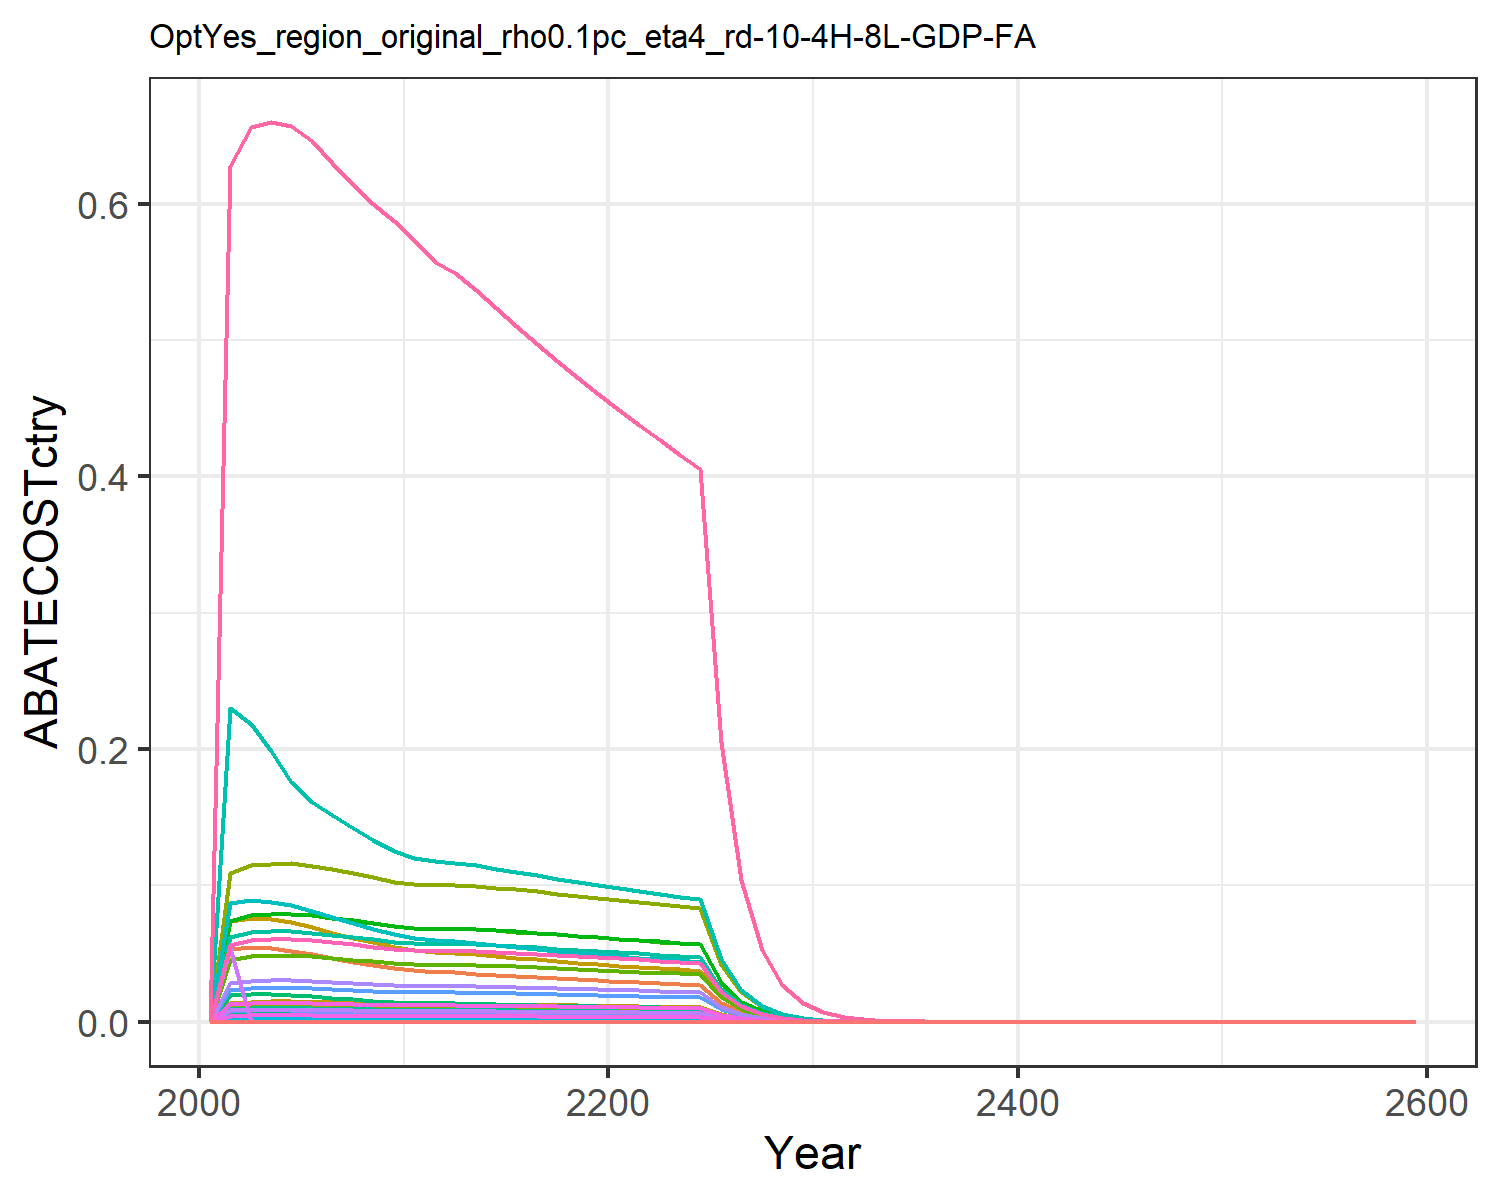

Source data for this figure (header and first rows):
0.0, 0.0, 0.0, 0.0, 0.0, 0.0, 0.0, 0.0, 0.0, 0.0, 0.0, 0.0, 0.0, 0.0, 0.0, 0.0, 0.0, 0.0, 0.0, 0.0, 0.0, 0.0, 0.0, 0.0
0.0, 0.0, 0.0, 0.0001216, 1.7914967161629983e-5, 0.0, 0.05313, 0.01187, 0.0, 0.0, 0.01407, 0.0, 0.0, 0.0, 0.0, 1.2446728106440041e-5, 2.352754411562051e-7, 0.0, 0.0, 6.233332936178645e-8, 1.633821621738526e-6, 6.352247272865816e-5, 1.0348068297598118e-7, 0.0
0.0, 0.0, 0.0, 0.0, 0.0, 0.0, 0.05457, 0.01251, 0.0, 0.0, 0.01483, 0.0, 0.0, 0.0, 0.0, 0.0, 0.0, 0.0, 0.0, 0.0, 0.0, 0.0, 0.0, 0.0
0.0, 0.0, 0.0, 0.0, 0.0, 0.0, 0.05381, 0.01266, 0.0, 0.0, 0.01501, 0.0, 0.0, 0.0, 0.0, 0.0, 0.0, 0.0, 0.0, 0.0, 0.0, 0.0, 0.0, 0.0
0.0, 0.0, 0.0, 0.0, 0.0, 0.0, 0.05216, 0.01267, 0.0, 0.0, 0.01503, 0.0, 0.0, 0.0, 0.0, 0.0, 0.0, 0.0, 0.0, 0.0, 0.0, 0.0, 0.0, 0.0
0.0, 0.0, 2.7943558655840684e-21, 0.0, 0.0, 2.13081313803847e-21, 0.04965, 0.0125, 1.2988409618947902e-20, 0.0, 0.01482, 0.0, 0.0, 0.0, 1.1148243903977587e-20, 0.0, 0.0, 3.462171326001299e-21, 1.3512924912862274e-20, 0.0, 0.0, 0.0, 0.0, 0.0
0.0, 0.0, 0.0, 0.0, 0.0, 0.0, 0.04681, 0.01221, 0.0, 0.0, 0.01448, 0.0, 0.0, 0.0, 0.0, 0.0, 0.0, 0.0, 0.0, 0.0, 0.0, 0.0, 0.0, 0.0
0.0, 0.0, 0.0, 0.0, 0.0, 0.0, 0.04415, 0.01189, 0.0, 0.0, 0.0141, 0.0, 0.0, 0.0, 0.0, 0.0, 0.0, 0.0, 0.0, 0.0, 0.0, 0.0, 0.0, 0.0
0.0, 0.0, 0.0, 0.0, 0.0, 0.0, 0.04166, 0.01155, 0.0, 0.0, 0.0137, 0.0, 0.0, 0.0, 0.0, 0.0, 0.0, 0.0, 0.0, 0.0, 0.0, 0.0, 0.0, 0.0
0.0, 0.0, 0.0, 0.0, 0.0, 0.0, 0.03934, 0.0112, 0.0, 0.0, 0.01328, 0.0, 0.0, 0.0, 0.0, 0.0, 0.0, 0.0, 0.0, 0.0, 0.0, 0.0, 0.0, 0.0
0.0, 0.0, 0.0, 0.0, 0.0, 0.0, 0.03777, 0.011, 0.0, 0.0, 0.01304, 0.0, 0.0, 0.0, 0.0, 0.0, 0.0, 0.0, 0.0, 0.0, 0.0, 0.0, 0.0, 0.0
0.0, 0.0, 0.0, 0.0, 0.0, 0.0, 0.03681, 0.01093, 0.0, 0.0, 0.01296, 0.0, 0.0, 0.0, 0.0, 0.0, 0.0, 0.0, 0.0, 0.0, 0.0, 0.0, 0.0, 0.0
0.0, 0.0, 0.0, 0.0, 0.0, 0.0, 0.03616, 0.01093, 0.0, 0.0, 0.01295, 0.0, 0.0, 0.0, 0.0, 0.0, 0.0, 0.0, 0.0, 0.0, 0.0, 0.0, 0.0, 0.0
0.0, 0.0, 1.7555237044159474e-20, 0.0, 0.0, 1.3386601969987794e-20, 0.03534, 0.01085, 8.159827189355227e-20, 0.0, 0.01286, 0.0, 0.0, 0.0, 7.003763077238754e-20, 0.0, 0.0, 2.1750715098250667e-20, 8.489348222497839e-20, 0.0, 0.0, 0.0, 0.0, 0.0
0.0, 0.0, 1.742556401937973e-20, 0.0, 0.0, 1.3287720868889344e-20, 0.03447, 0.01073, 8.099554037209114e-20, 0.0, 0.01272, 0.0, 0.0, 0.0, 6.95202927604987e-20, 0.0, 0.0, 2.1590051872182127e-20, 8.426641039470304e-20, 0.0, 0.0, 0.0, 0.0, 0.0
0.0, 0.0, 1.7250023387301658e-20, 0.0, 0.0, 1.3153863800182258e-20, 0.03358, 0.01058, 8.017961221409239e-20, 0.0, 0.01255, 0.0, 0.0, 0.0, 6.881996328365318e-20, 0.0, 0.0, 2.1372559264882518e-20, 8.341753233674261e-20, 0.0, 0.0, 0.0, 0.0, 0.0
0.0, 0.0, 2.4468155935552976e-21, 0.0, 0.0, 1.8657991551177288e-21, 0.03271, 0.01043, 1.1373012142990857e-20, 0.0, 0.01236, 0.0, 0.0, 0.0, 9.761711942622824e-21, 0.0, 0.0, 3.0315733555465923e-21, 1.1832292299829322e-20, 0.0, 0.0, 0.0, 0.0, 0.0
2.6656855798662596e-20, 2.9904550189390957e-19, 1.9882228416460817e-18, 0.0, 1.1099122209043207e-18, 1.5161030148327739e-18, 0.03186, 0.01026, 9.241433061229039e-18, 1.204951614376635e-20, 0.01216, 3.8367025163845383e-20, 5.401537401513794e-20, 2.4235903941068573e-19, 7.932129707286592e-18, 0.0, 1.457636428032214e-20, 2.4633827769853857e-18, 9.614632946396595e-18, 3.8618281241664405e-21, 1.0122254584028584e-19, 3.935500866259155e-18, 6.4110904377520076e-21, 1.2857079293863246e-20
0.0, 0.0, 0.0, 0.0, 0.0, 0.0, 0.03104, 0.01008, 0.0, 0.0, 0.01196, 0.0, 0.0, 0.0, 0.0, 0.0, 0.0, 0.0, 0.0, 0.0, 0.0, 0.0, 0.0, 0.0
0.0, 0.0, 1.9260766881355286e-18, 0.0, 1.5449795444704393e-19, 1.4687139753729898e-18, 0.03025, 0.009908, 8.952572323060901e-18, 0.0, 0.01175, 0.0, 0.0, 0.0, 7.684194043270917e-18, 0.0, 2.0290059179183166e-21, 2.3863844843357347e-18, 9.314107048333934e-18, 5.375601190548683e-22, 1.4090011788053298e-20, 5.478152435029575e-19, 8.92413237508693e-22, 0.0
0.0, 3.3023588228771447e-17, 1.8962971577075723e-18, 0.0, 0.0, 1.4460058387816458e-18, 0.0295, 0.009736, 8.814154470051552e-18, 1.3306278040217464e-18, 0.01154, 4.236869749083313e-18, 5.964916570227553e-18, 0.0, 7.565386888947575e-18, 0.0, 0.0, 2.3494880254346757e-18, 9.170099420826847e-18, 0.0, 0.0, 0.0, 0.0, 0.0
2.6022594674859276e-20, 3.942380829529423e-20, 1.869629584460162e-18, 0.0, 1.5097353950653187e-19, 1.4256706996051944e-18, 0.02879, 0.009571, 8.690201265255188e-18, 1.5885134920752747e-21, 0.01135, 5.0580070101063625e-21, 7.120962317389686e-21, 2.3659245846574824e-19, 7.458995067293472e-18, 0.0, 1.9827201350605906e-21, 2.3164472418435972e-18, 9.041140572264019e-18, 5.25297271162796e-22, 1.3768589745699805e-20, 5.353184552072662e-19, 8.720554628142427e-22, 1.2551163786672664e-20
0.0, 1.469184028022409e-14, 1.8431278121600917e-18, 1.9660453264074007e-19, 1.495715183033648e-19, 1.405461990580766e-18, 0.02812, 0.009408, 8.567018717713253e-18, 5.919820412513695e-16, 0.01116, 1.8849379180246913e-15, 2.6537274183395286e-15, 0.0, 7.353264718082168e-18, 2.0116434082224162e-20, 1.9643075332338914e-21, 2.2836118835144825e-18, 8.912983502665522e-18, 5.204190791660839e-22, 1.3640727241950628e-20, 5.303472011245945e-19, 8.639570884024118e-22, 0.0
0.0, 0.0, 1.1461472028332462e-15, 1.9320334117199032e-19, 1.4813187400792934e-19, 8.739851455579218e-16, 0.02747, 0.009247, 5.327392096817993e-15, 0.0, 0.01097, 0.0, 0.0, 0.0, 4.572620375385144e-15, 1.9768426622461508e-20, 1.9454008311640126e-21, 1.4200617859373635e-15, 5.5425299553733e-15, 5.154099813976327e-22, 1.350943356129389e-20, 5.252425439588458e-19, 8.556413949607172e-22, 0.0
1.4051941570170548e-17, 3.1621034856349934e-17, 2.17218727365719e-21, 1.8988780022082556e-19, 1.2081363806736786e-16, 1.6563835830628052e-21, 0.02685, 0.009089, 1.0096515775533911e-20, 1.2741143657775475e-18, 0.01078, 4.056924556152698e-18, 5.711579053001102e-18, 1.277575677538264e-16, 8.666066419849101e-21, 1.9429182861927784e-20, 1.586633217774756e-18, 2.6913123651088546e-21, 1.0504246752218665e-20, 4.2035892252027574e-19, 1.1018046100476303e-17, 4.283781801074818e-16, 6.978454198230722e-19, 6.777503257135081e-18
0.0, 1.3738205098525323e-19, 2.2839358098910614e-16, 3.013238359481268e-19, 5.240967503040807e-19, 1.7415965124882885e-16, 0.01362, 0.004634, 1.06159327119376e-15, 5.5355697735851955e-21, 0.005495, 1.7625881592701025e-20, 2.481476169993626e-20, 0.0, 9.111893650801047e-16, 3.083123772293616e-20, 6.882909302810412e-21, 2.8297673781716445e-16, 1.1044639476656053e-15, 1.8235420170970533e-21, 4.779693955363053e-20, 1.8583300336532838e-18, 3.0272949527429718e-21, 0.0
5.6207089463112245e-18, 1.7233481693089428e-14, 1.9117520908136808e-13, 1.909843374454167e-14, 9.076312933722947e-17, 1.4577908712163458e-13, 0.00692, 0.002365, 8.885990346178812e-13, 6.943930423934327e-16, 0.002804, 2.211026153518268e-15, 3.112813780310589e-15, 5.110241175192837e-17, 7.62704523601374e-13, 1.9541379760447416e-15, 1.1919829438074982e-18, 2.3686364907050627e-13, 9.24483626918904e-13, 3.1580119482447305e-19, 8.277478927531771e-18, 3.2182578712398044e-16, 5.242672525222354e-19, 2.710968658729646e-18
3.505647797349642e-21, 1.7516694114090958e-12, 2.009279761243873e-16, 2.0707215164091186e-17, 4.812053506088845e-12, 1.5321597961032634e-16, 0.003515, 0.001206, 9.33930745883809e-16, 7.058045921989326e-14, 0.00143, 2.247361821550266e-13, 3.1639692892523614e-13, 3.187267992500721e-20, 8.016137502583472e-16, 2.1187473314059035e-18, 6.319620914165872e-14, 2.489472032166973e-16, 9.71645983857078e-16, 1.674305698667462e-14, 4.388529988516771e-13, 1.7062467089756082e-11, 2.7795450521034194e-14, 1.6908367606183589e-21
1.2498136451877856e-15, 8.972282767007507e-13, 4.974550103293237e-14, 1.4457656278571704e-11, 8.330695538490428e-18, 3.793302365843195e-14, 0.001784, 0.0006146, 2.3122142461281406e-13, 3.6152246184210326e-14, 0.0007287, 1.1511284955593046e-13, 1.620626982717233e-13, 1.1363066851465514e-14, 1.9846254568753121e-13, 1.4792969704457124e-12, 1.0940617698447596e-19, 6.163404217586579e-14, 2.405589168114867e-13, 2.8985818624645596e-20, 7.597485595205498e-19, 2.9538785942511576e-17, 4.8119879663207496e-20, 6.028075201403842e-16
7.597177784302757e-19, 4.590828796396413e-13, 5.2218974176672166e-17, 5.363656137020157e-18, 1.743449286588259e-12, 3.9819150309721753e-17, 0.0009056, 0.000313, 2.4271834337253127e-16, 1.8497942736176168e-14, 0.0003711, 5.889954633617393e-14, 8.292227534149315e-14, 6.9072088769306206e-18, 2.0833060946422053e-16, 5.488054302249829e-19, 2.289654211111614e-14, 6.469864389655618e-17, 2.525201194904272e-16, 6.066156729510288e-15, 1.5900029931025213e-13, 6.181881817695992e-12, 1.0070536065315644e-14, 3.664255001419087e-19
1.5893356818373737e-13, 1.2403415415971986e-14, 5.9294538085235504e-8, 1.114868864452067e-12, 8.887708715843088e-13, 4.5214563514276604e-8, 0.0004585, 0.0001589, 2.756061811248127e-7, 4.997739586319412e-16, 0.0001885, 1.5913369315651853e-15, 2.2403785327509704e-15, 1.4449936333847687e-12, 2.3655897979541232e-7, 1.1407257869815146e-13, 1.167213743749658e-14, 7.346517745845001e-8, 2.8673607780488125e-7, 3.0923890044454974e-15, 8.105474342570442e-14, 3.1513830275479715e-12, 5.133730694058076e-15, 7.665650833049308e-14
5.7804249926718675e-11, 9.573291300258199e-11, 5.25026940770887e-12, 4.536971510400412e-10, 1.0705204740253718e-9, 4.003549859190597e-12, 0.0002315, 8.045873126187531e-5, 2.4403709819865887e-11, 3.85739050883174e-12, 9.540635088279228e-5, 1.228236859914825e-11, 1.7291847122407572e-11, 5.255451952738403e-10, 2.0946252637187418e-11, 4.642196550405803e-11, 1.4059036476076532e-11, 6.505016923945759e-12, 2.5389213003419232e-11, 3.724768496303955e-12, 9.763006994076415e-11, 3.795826528914483e-9, 6.183555280479649e-12, 2.7880025703083762e-11
4.2236300464759234e-14, 4.8634673025413994e-11, 1.7675805791035908e-7, 1.2019106428627477e-10, 2.291891856794137e-13, 1.3478540678670283e-7, 0.0001168, 4.068913899911783e-5, 8.215868593779105e-7, 1.959649197380082e-12, 4.824836548607122e-5, 6.2397451624717236e-12, 8.784683390769236e-12, 3.840043734420365e-13, 7.051864674244704e-7, 1.2297863073204636e-11, 3.009918258987718e-15, 2.190009823995737e-7, 8.547652765718164e-7, 7.974407582343961e-16, 2.0901754586169294e-14, 8.126536691736427e-13, 1.3238457682250556e-15, 2.0371324669959284e-14
4.43242553475178e-11, 3.6046416093188653e-7, 5.041869539690765e-9, 7.322915884847299e-8, 9.335117807623294e-11, 3.8446362497224475e-9, 5.890644118361278e-5, 2.056339456949361e-5, 2.3435049069210907e-8, 1.4524273727209729e-8, 2.4383661125017423e-5, 4.624693381291673e-8, 6.510917685930012e-8, 4.029876602760226e-10, 2.011482934324094e-8, 7.49275475537421e-9, 1.225971524601938e-12, 6.2468121418415575e-9, 2.438143450138136e-8, 3.24806050540769e-13, 8.513505594493978e-12, 3.310024299813502e-10, 5.392163757146463e-13, 2.1378382730084392e-11
1.619091432843232e-7, 4.500200383231565e-6, 2.5503646604432194e-9, 3.221378568343465e-5, 9.497824482934122e-6, 1.944759646468851e-9, 2.9699886994502642e-5, 1.0387598019763428e-5, 1.1854317231209839e-8, 1.8132771375765214e-7, 1.2317405531505633e-5, 5.773679933398406e-7, 8.128529113591417e-7, 1.4720469936354748e-6, 1.017482691767435e-8, 3.296091333885283e-6, 1.2473396267410279e-7, 3.159869330525649e-9, 1.2333034092557632e-8, 3.3046726593123496e-8, 8.661891958658455e-7, 3.367716453262375e-5, 5.48614661368207e-8, 7.809168152953918e-8
4.329695268850211e-12, 5.037636620863396e-6, 1.2896736434015015e-9, 3.9659437307004205e-6, 4.430141434414324e-6, 9.83430055200743e-10, 1.4972117922915932e-5, 5.245571560082756e-6, 5.994515502326128e-9, 2.0298276819109814e-7, 6.220093618095502e-6, 6.463201411654849e-7, 9.099278354129087e-7, 3.936476207941127e-11, 5.145227388626176e-9, 4.0579250417501904e-7, 5.818059675814555e-8, 1.5978892177181683e-9, 6.236594028706293e-9, 1.5414232281825748e-8, 4.040231164033738e-7, 1.5708292173396208e-5, 2.5589444690429272e-8, 2.0882896246399995e-12
1.0146107023071776e-6, 1.7620077129419608e-6, 1.402211377836996e-9, 8.226171492198216e-6, 5.60346990852479e-6, 1.0692447812396235e-9, 7.547027185337806e-6, 2.648274309838532e-6, 6.5176007007573824e-9, 7.099702302182456e-8, 3.140270596810435e-6, 2.260625685161348e-7, 3.182642943276325e-7, 9.224646636656445e-6, 5.594203171324388e-9, 8.41695938283705e-7, 7.358980024017749e-8, 1.7373220373008234e-9, 6.780803151824767e-9, 1.9496710891272194e-8, 5.110291417623806e-7, 1.98686529112084e-5, 3.236684097369825e-8, 4.893649254995833e-7
2.4700275187916493e-7, 1.2913958984459901e-6, 1.844920129477263e-8, 1.401194420948578e-6, 1.607980088227305e-6, 1.4068287074452857e-8, 3.804036125208769e-6, 1.33673382019967e-6, 8.575349564821622e-8, 5.203454199367618e-8, 1.5850721716176935e-6, 1.6568387960485522e-7, 2.3325959432394965e-7, 2.245701823552415e-6, 7.360415271399747e-8, 1.4336920327721603e-7, 2.111743891098775e-8, 2.2858325418418748e-8, 8.921650777161678e-8, 5.594805256542127e-9, 1.4664568524008185e-7, 5.701538293713004e-6, 9.288036993889786e-9, 1.191338539960959e-7
3.088343307905127e-7, 4.512481089424685e-7, 1.1653998620276871e-8, 1.0771397205749426e-6, 1.7011775727029368e-6, 8.886661028615173e-9, 1.9173278957535585e-6, 6.746093350565586e-7, 5.416880134813158e-8, 1.818225433624905e-8, 7.99938228204583e-7, 5.789435868885054e-8, 8.150711254235243e-8, 2.8078627244247562e-6, 4.6494299697332565e-8, 1.1021215988893805e-7, 2.2341391993169e-8, 1.4439155854599004e-8, 5.635631818765716e-8, 5.919076545632282e-9, 1.5514517417880868e-7, 6.031995760509958e-6, 9.826365602486818e-9, 1.4895633264595398e-7
1.6522582208470786e-7, 3.3043671687254594e-7, 5.8865481546571955e-9, 5.0648264426206e-7, 1.592886869860626e-6, 4.488738997106201e-9, 9.663508953525714e-7, 3.4040406898341737e-7, 2.736118889365894e-8, 1.3314370319007237e-8, 4.036443222259828e-7, 4.239446422372561e-8, 5.968544163736281e-8, 1.5022016035476961e-6, 2.348472339864662e-8, 5.182293912677092e-8, 2.0919221209685294e-8, 7.293358187190012e-9, 2.8466124944756993e-8, 5.5422899187750245e-9, 1.452692034253724e-7, 5.648021112049478e-6, 9.200855335626147e-9, 7.969137515623314e-8
7.906874031428665e-8, 1.1537317327240516e-7, 6.218946994597059e-9, 2.466964330257162e-7, 4.3466392601246547e-7, 4.742207005220681e-9, 4.870287744048981e-7, 1.7174321777774644e-7, 2.890620767354138e-8, 4.648760489955762e-9, 2.0364966536338574e-7, 1.4802180317513795e-8, 2.0839387538532983e-8, 7.188778787236005e-7, 2.4810847743326042e-8, 2.5241801227187453e-8, 5.708397119828508e-9, 7.705196116141607e-9, 3.007353673527031e-8, 1.5123694851002478e-9, 3.9640782709886204e-8, 1.5412212111331692e-6, 2.5107118267638986e-9, 3.8136270517608035e-8
8.194825273671294e-8, 1.1950363551618927e-7, 6.43559657992408e-9, 5.533429750590393e-7, 4.501248697429239e-7, 4.907411368935076e-9, 2.454595396464137e-7, 8.663890526131696e-8, 2.991321382929255e-8, 4.81519025122116e-9, 1.0273467734108968e-7, 1.5332111541497893e-8, 2.1585456151972813e-8, 7.450578554598433e-7, 2.5675183760319503e-8, 5.661765440055966e-8, 5.911444120922978e-9, 7.973622192915657e-9, 3.112120915773569e-8, 1.5661642863465943e-9, 4.1050800597801064e-8, 1.5960422648150789e-6, 2.600017545398299e-9, 3.952511096534967e-8
4.142535382971329e-8, 6.037681892388708e-8, 3.2488624565307707e-9, 2.792562823701004e-7, 2.2737986777980326e-7, 2.4773934098077863e-9, 1.2370540246152002e-7, 4.370185158485881e-8, 1.510099586840667e-8, 2.432778455871005e-9, 5.182077968595067e-8, 7.74624234872295e-9, 1.0905619497246279e-8, 3.766314015894099e-7, 1.2961524164464426e-8, 2.857330154544476e-8, 2.986156671082919e-9, 4.025299203175013e-9, 1.5710824440086616e-8, 7.911454182798723e-10, 2.0736747155326028e-8, 8.062382319641546e-7, 1.3133947609592785e-9, 1.9980190574151915e-8
2.09341646621418e-8, 3.0495896828890405e-8, 1.6398645176208582e-9, 1.4091406764568222e-7, 1.1483579685724357e-7, 1.2504652330741292e-9, 6.234320368580954e-8, 2.204167763330185e-8, 7.622233208291174e-9, 1.2287788942858254e-9, 2.6136579552611464e-8, 3.912571276337596e-9, 5.5083499424243395e-9, 1.9032942507181793e-7, 6.542334080306807e-9, 1.4418225841376373e-8, 1.508126837317301e-9, 2.0317712505265297e-9, 7.93004440372024e-9, 3.995596242764472e-10, 1.0472874784653917e-8, 4.0718209016657123e-7, 6.633161301199619e-10, 1.0096922797078366e-8
1.0575990955702493e-8, 1.5399478561410292e-8, 8.27608589278307e-10, 7.109743585403366e-8, 5.798529667486018e-8, 6.31086139352227e-10, 3.14182298676398e-8, 1.1116069049108104e-8, 3.846796857228301e-9, 6.204950897309457e-10, 1.3181211877238296e-8, 1.975726696218062e-9, 2.7815452460066453e-9, 9.615488894113137e-8, 3.301792203325149e-9, 7.274638394966788e-9, 7.615150021022926e-10, 1.02539650094024e-9, 4.0021433425481435e-9, 2.0175401736243563e-10, 5.288183371790783e-9, 2.0560291255129647e-7, 3.349354787169748e-10, 5.1009899800511935e-9
5.341636909829527e-9, 7.774532118136555e-9, 4.1762646121381107e-10, 3.586794708905837e-8, 2.927399024940039e-8, 3.184576314373263e-10, 1.5833132163246674e-8, 5.605612184999887e-9, 1.941164191992727e-9, 3.1326119160605335e-10, 6.6470225747689735e-9, 9.974591409152519e-10, 1.4042821493527416e-9, 4.85651421204709e-8, 1.666144855674443e-9, 3.669982495267412e-9, 3.844523357587596e-10, 5.174338661735316e-10, 2.019554875422805e-9, 1.0185590961382348e-10, 2.6697497010472604e-9, 1.0379903186533946e-7, 1.6909283043109676e-10, 2.5763672140264386e-9
2.697280929009186e-9, 3.924238175894392e-9, 2.1071822537912471e-10, 1.8093244100445694e-8, 1.4776675528459623e-8, 1.6068145385202802e-10, 7.978933205164472e-9, 2.8265923640285475e-9, 9.79436677736748e-10, 1.5812032266982148e-10, 3.3517165714109653e-9, 5.034730296557896e-10, 7.088191979246597e-10, 2.4523162818333048e-8, 8.406725143609408e-10, 1.8512876961249947e-9, 1.940605764115798e-10, 2.610771973457996e-10, 1.0189895969905543e-9, 5.141395874620848e-11, 1.3476135210294912e-9, 5.239479145053615e-8, 8.535323911028287e-11, 1.3009469325274331e-9
1.3617147576478072e-9, 1.9804214075773203e-9, 1.0630944572960428e-10, 9.12615068110522e-9, 7.457769183386437e-9, 8.106539558836067e-11, 4.020832748624382e-9, 1.4251954677191068e-9, 4.941355696693996e-10, 7.979762133499388e-11, 1.6899682201949398e-9, 2.540846710561562e-10, 3.5771547259662537e-10, 1.2380450384228545e-8, 4.2412766565885386e-10, 9.337811602562004e-10, 9.794212396997502e-11, 1.3171604920520598e-10, 5.140904118065455e-10, 2.5948559024314292e-11, 6.801388153168914e-10, 2.6443584031955848e-8, 4.3077670286046895e-11, 6.56779432163189e-10
6.873262540105965e-10, 9.992830523184065e-10, 5.3629212934317767e-11, 4.602816484272891e-9, 3.763435719739377e-9, 4.0894516303571e-11, 2.0261923772721997e-9, 7.185538774894959e-10, 2.492732560343045e-10, 4.026436510445964e-11, 8.520467858338927e-10, 1.282063022894288e-10, 1.804964377531963e-10, 6.24903896925873e-9, 2.1395683833031e-10, 4.709568653111692e-10, 4.942481843456198e-11, 6.644591175519585e-11, 2.5933974138468084e-10, 1.3094496692846999e-11, 3.432204254386052e-10, 1.3344302599963658e-8, 2.1738409850336603e-11, 3.3150977051883186e-10
3.4686811857528207e-10, 5.041442948839077e-10, 2.7051700513851135e-11, 2.321281149445272e-9, 1.8989294631141156e-9, 2.0628052271770272e-11, 1.0210314676371403e-9, 3.622598443584316e-10, 1.2573866181126573e-10, 2.0313613752820895e-11, 4.295604626067862e-10, 6.468084865186166e-11, 9.106153569704261e-11, 3.153658655583638e-9, 1.0792431953999998e-10, 2.375118142085454e-10, 2.4938447451669235e-11, 3.351671238160424e-11, 1.3081640828610152e-10, 6.607134391661535e-12, 1.7317988846985374e-10, 6.733179801337515e-9, 1.0968622827683894e-11, 1.673007101332374e-10
1.7502398705331514e-10, 2.543095852661048e-10, 1.3644408249113761e-11, 1.1705846280880827e-9, 9.580469945638913e-10, 1.0404431560078042e-11, 5.145074163351683e-10, 1.8262452490103772e-10, 6.342039878682358e-11, 1.0246960525310155e-11, 2.165525012543622e-10, 3.26274837625653e-11, 4.593490715221164e-11, 1.5912846472387768e-9, 5.4435153718250595e-11, 1.1977337547770873e-10, 1.258193371278765e-11, 1.6905248033060893e-11, 6.598152598297466e-11, 3.3334283182011276e-12, 8.737263541920339e-11, 3.39702068867318e-9, 5.533884401021557e-12, 8.441720572256938e-11
8.830166319467365e-11, 1.2826780404341575e-10, 6.881528553674962e-12, 5.902711140572334e-10, 4.833067480016808e-10, 5.247453136715144e-12, 2.5926177201703646e-10, 9.206147850042491e-11, 3.1985944510662583e-11, 5.168327113292969e-12, 1.091646560024996e-10, 1.645653933691603e-11, 2.3168492305105732e-11, 8.028218493533174e-10, 2.7454255090920368e-11, 6.039611496786425e-11, 6.347218352340002e-12, 8.526126228597875e-12, 3.327764361612228e-11, 1.681617299890249e-12, 4.4076944584554546e-11, 1.7136977948398274e-9, 2.791683173008058e-12, 4.2589474694569355e-11
4.4543473749094256e-11, 6.468813512858518e-11, 3.4704676751406402e-12, 2.9762971909617555e-10, 2.4379285048659243e-10, 2.646376651021804e-12, 1.3064112909309502e-10, 4.640646222146313e-11, 1.6131036239588913e-11, 2.6064954115863956e-12, 5.502785276988175e-11, 8.299376825808743e-12, 1.1684355026854442e-11, 4.0498075209557167e-10, 1.384563096628035e-11, 3.045325834908265e-11, 3.2017067031979455e-12, 4.2998652464670595e-12, 1.678246127641623e-11, 8.482527435482548e-13, 2.223358975523916e-11, 8.644350032438121e-10, 1.4081996603960568e-12, 2.1484115693980446e-11
2.2467170166346524e-11, 3.262031459617933e-11, 1.7501146702951586e-12, 1.5006495818185517e-10, 1.2296591463740925e-10, 1.33453558241027e-12, 6.582884116091832e-11, 2.33917232411599e-11, 8.134685527311052e-12, 1.3143785974110484e-12, 2.773743657522412e-11, 4.185130433455466e-12, 5.892074892432867e-12, 2.0426721819402826e-10, 6.982183423621197e-12, 1.5354538365772497e-11, 1.614898847007457e-12, 2.1683697854437868e-12, 8.463191256298384e-12, 4.2784755273140914e-13, 1.1214330914418149e-11, 4.3600967217171524e-10, 7.102774297403496e-13, 1.0836318826165856e-11
1.1330953526204528e-11, 1.644796850373173e-11, 8.82516271556292e-13, 7.565933201726859e-11, 6.2017958167654e-11, 6.729555419641661e-13, 3.317016089872635e-11, 1.1790457007289005e-11, 4.102012550203201e-12, 6.627421605163836e-13, 1.398088760118082e-11, 2.110246158127095e-12, 2.9709297243784174e-12, 1.0301886437618909e-10, 3.5208495688440323e-12, 7.741408322521604e-12, 8.144755352247202e-13, 1.0934264199284917e-12, 4.2676654962938075e-12, 2.1578525809913593e-13, 5.655956836326648e-12, 2.1990182961816975e-10, 3.5822899422946855e-13, 5.465121958186833e-12
5.714030777375933e-12, 8.292789901878378e-12, 4.449986949197948e-13, 3.814413090601124e-11, 3.1276783089694785e-11, 3.3933010366483136e-13, 1.6713763693093453e-11, 5.942716668079279e-12, 2.0683927200186584e-12, 3.3414348373979387e-13, 7.0467543141641025e-12, 1.0639507259892696e-12, 1.497892947200496e-12, 5.195087600831768e-11, 1.7753479608727856e-12, 3.902879982918058e-12, 4.1075481037640673e-13, 5.51347715097586e-13, 2.151921315689698e-12, 1.0882442619725773e-13, 2.8524017939489138e-12, 1.1090048800706412e-10, 1.806613903454546e-13, 2.755979450359005e-12
2.881247424277196e-12, 4.1807735961747956e-12, 2.2437602113259624e-13, 1.9229880489609574e-11, 1.5772526312998014e-11, 1.7109609394371164e-13, 8.4216359613934e-12, 2.99520501018309e-12, 1.04291930281068e-12, 1.6845696932907541e-13, 3.5516540676901165e-12, 5.363860842343791e-13, 7.55156148612159e-13, 2.6195751041552614e-11, 8.95161078300017e-13, 1.9675875122632845e-12, 2.0713898345213756e-13, 2.779990323262444e-13, 1.0850358621656218e-12, 5.4878921555672934e-14, 1.4384338127512015e-12, 5.5925855935998335e-11, 9.110548628977606e-14, 1.3896772702289105e-12
1.4527264770454494e-12, 2.10757587264334e-12, 1.1312993814150656e-13, 9.694168475078743e-12, 7.953484304567375e-12, 8.626630611595926e-14, 4.2434042117255876e-12, 1.509580567947039e-12, 5.258378128732001e-13, 8.492108839890757e-14, 1.7900303807008258e-12, 2.7039837091115017e-13, 3.8068286700562895e-13, 1.3207911546749972e-11, 4.513384135416121e-13, 9.91900331551598e-13, 1.0445230022491354e-13, 1.4016655243155928e-13, 5.470728973109528e-13, 2.76733500127326e-14, 7.253473873394405e-13, 2.820127914701263e-11, 4.594102687713191e-14, 7.006760155338737e-13
7.324122288526752e-13, 1.0623877864956022e-12, 5.703791104059769e-14, 4.8868723782638515e-12, 4.010446876767778e-12, 4.349379107666793e-14, 2.138101246204715e-12, 7.608082761667041e-13, 2.6511718193400074e-13, 4.28070601405012e-14, 9.021512048734872e-13, 1.3630253148799795e-13, 1.918947894994009e-13, 6.658952037632261e-12, 2.2755603603875655e-13, 5.000212596584657e-13, 5.266879083015939e-14, 7.066924529259787e-14, 2.7582349784822947e-13, 1.3953947210850983e-14, 3.657475205497822e-13, 1.4220148999482441e-11, 2.3165199137828695e-14, 3.532555442126225e-13
3.692313555615977e-13, 5.35498971678246e-13, 2.8756500578425116e-14, 2.463423630825229e-12, 2.0221308592084247e-12, 2.1928033573387265e-14, 1.07730391144344e-12, 3.8342836066174177e-13, 1.336627211015693e-13, 2.1576995685748243e-14, 4.5466166495520924e-13, 6.870359992534308e-14, 9.672500357548871e-14, 3.356980933164061e-12, 1.147257177303536e-13, 2.520557304578656e-13, 2.655643885269347e-14, 3.562893794772751e-14, 1.390604675155497e-13, 7.0358012784770695e-15, 1.844156949857804e-13, 7.1700244381669405e-12, 1.1680260448697177e-14, 1.7808690012399175e-13
